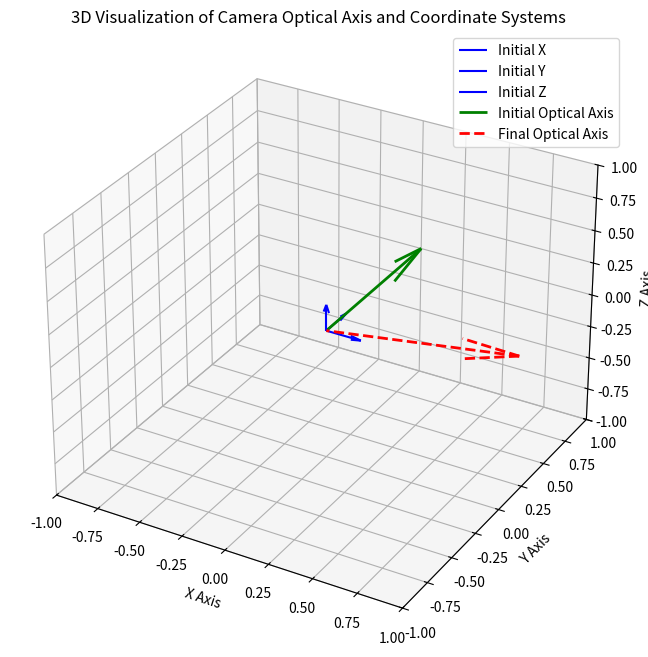

The script that saved this image:
import matplotlib.pyplot as plt
import numpy as np
from mpl_toolkits.mplot3d import Axes3D


def plot_coordinate_system(ax, R, title):
    # Original coordinate system (solid lines)
    ax.quiver(0, 0, 0, 1, 0, 0, color="r", linestyle="-", label="X axis (before)")
    ax.quiver(0, 0, 0, 0, 1, 0, color="g", linestyle="-", label="Y axis (before)")
    ax.quiver(0, 0, 0, 0, 0, 1, color="b", linestyle="-", label="Z axis (before)")

    # Rotated coordinate system (dashed lines)
    rotated_x = R @ np.array([1, 0, 0])
    rotated_y = R @ np.array([0, 1, 0])
    rotated_z = R @ np.array([0, 0, 1])

    ax.quiver(
        0,
        0,
        0,
        rotated_x[0],
        rotated_x[1],
        rotated_x[2],
        color="r",
        linestyle="--",
        label="X axis (after)",
    )
    ax.quiver(
        0,
        0,
        0,
        rotated_y[0],
        rotated_y[1],
        rotated_y[2],
        color="g",
        linestyle="--",
        label="Y axis (after)",
    )
    ax.quiver(
        0,
        0,
        0,
        rotated_z[0],
        rotated_z[1],
        rotated_z[2],
        color="b",
        linestyle="--",
        label="Z axis (after)",
    )

    ax.set_xlim([-1.5, 1.5])
    ax.set_ylim([-1.5, 1.5])
    ax.set_zlim([-1.5, 1.5])
    ax.set_title(title)
    ax.set_xlabel("X")
    ax.set_ylabel("Y")
    ax.set_zlabel("Z")
    ax.legend()


# Define rotation matrices
def rotation_matrix(axis, angle):
    angle = np.radians(angle)
    if axis == "X":
        return np.array(
            [
                [1, 0, 0],
                [0, np.cos(angle), np.sin(angle)],
                [0, -np.sin(angle), np.cos(angle)],
            ]
        )
    elif axis == "Y":
        return np.array(
            [
                [np.cos(angle), 0, -np.sin(angle)],
                [0, 1, 0],
                [np.sin(angle), 0, np.cos(angle)],
            ]
        )
    elif axis == "Z":
        return np.array(
            [
                [np.cos(angle), -np.sin(angle), 0],
                [np.sin(angle), np.cos(angle), 0],
                [0, 0, 1],
            ]
        )


# Given angles for camera and platform rotations
# platform_yaw, platform_pitch, platform_roll = 246.54, -0.22, 2.09
camera_yaw, camera_pitch = 36.88, 1.82

platform_yaw, platform_pitch, platform_roll = -113.46, -0.22, 2.09
# camera_yaw, camera_pitch = 283.42, 1.60

# platform_yaw, platform_pitch, platform_roll = 60, 45, 30
# platform_yaw, platform_pitch, platform_roll = 0, 0, 0
# camera_yaw, camera_pitch = 0, 0
# camera_yaw, camera_pitch = 10, 10

# Compute individual rotation matrices
R1 = rotation_matrix("X", camera_pitch)  # Step 1: Pitch around XC axis
R2 = rotation_matrix("Z", camera_yaw)  # Step 2: Yaw around ZC axis
R3 = rotation_matrix("Y", platform_roll)  # Step 3: Roll around YC axis
R4 = rotation_matrix("X", platform_pitch)  # Step 4: Pitch around XC axis
R5 = rotation_matrix("Z", platform_yaw)  # Step 5: Yaw around ZC axis

# Compute the final rotation matrix (product of all matrices)
R_final = R1 @ R2 @ R3 @ R4 @ R5
alpha = np.arctan2(R_final[1, 0], R_final[1, 1])  # yaw -180~+180
beta = np.arcsin(R_final[1, 2])  # pitch -90~+90
gamma = -np.arctan(R_final[0, 2] / R_final[2, 2])  # roll -90~+90
print(f"R_final: {R_final}")
print(f"yaw:{np.degrees(alpha)}, pitch:{np.degrees(beta)}, roll:{np.degrees(gamma)}")

R_final_ = R_final.T
print(f"R_final_: {R_final_}")
alpha = np.arctan2(R_final_[0, 1], R_final_[1, 1])  # yaw
beta = np.arcsin(R_final_[2, 1])  # pitch
gamma = -np.arctan(R_final_[2, 0] / R_final_[2, 2])  # roll
print(f"yaw:{np.degrees(alpha)}, pitch:{np.degrees(beta)}, roll:{np.degrees(gamma)}")

"""
fig = plt.figure(figsize=(12, 10))

ax1 = fig.add_subplot(231, projection="3d")
plot_coordinate_system(ax1, R1, "Step 1: Pitch (X-axis)")

ax2 = fig.add_subplot(232, projection="3d")
R12 = R2 @ R1  # Combine rotations
plot_coordinate_system(ax2, R12, "Step 2: Yaw (Z-axis)")

ax3 = fig.add_subplot(233, projection="3d")
R123 = R3 @ R12  # Combine rotations
plot_coordinate_system(ax3, R123, "Step 3: Roll (Y-axis)")

ax4 = fig.add_subplot(234, projection="3d")
R1234 = R4 @ R123  # Combine rotations
plot_coordinate_system(ax4, R1234, "Step 4: Pitch (X-axis)")

ax5 = fig.add_subplot(235, projection="3d")
R12345 = R5 @ R1234  # Combine rotations
plot_coordinate_system(ax5, R12345, "Step 5: Yaw (Z-axis)")

plt.tight_layout()
# plt.show()
plt.savefig("3d-explains.png", dpi=300, bbox_inches="tight", format="png")
"""


def plot_coordinate_system(ax, origin, R, label_prefix, color, scale=0.2):
    """Plot the coordinate system axes defined by the rotation matrix R."""
    # Plot the X axis
    ax.quiver(
        origin[0],
        origin[1],
        origin[2],
        R[0, 0] * scale,
        R[1, 0] * scale,
        R[2, 0] * scale,
        color=color,
        linestyle="-",
        label=f"{label_prefix} X",
    )
    # Plot the Y axis
    ax.quiver(
        origin[0],
        origin[1],
        origin[2],
        R[0, 1] * scale,
        R[1, 1] * scale,
        R[2, 1] * scale,
        color=color,
        linestyle="-",
        label=f"{label_prefix} Y",
    )
    # Plot the Z axis
    ax.quiver(
        origin[0],
        origin[1],
        origin[2],
        R[0, 2] * scale,
        R[1, 2] * scale,
        R[2, 2] * scale,
        color=color,
        linestyle="-",
        label=f"{label_prefix} Z",
    )


identity_matrix = np.eye(3)
optical_axis_initial = np.array([0, 1, 0])
optical_axis_final = R_final @ optical_axis_initial

print(f"optical_axis_final: {optical_axis_final}")

fig = plt.figure(figsize=(12, 8))
ax = fig.add_subplot(111, projection="3d")

# Plot initial coordinate system (no rotation, identity matrix)
plot_coordinate_system(ax, [0, 0, 0], identity_matrix, "Initial", "b")

# Plot final coordinate system after all rotations
# plot_coordinate_system(ax, [0, 0, 0], R_final, "Final", "r")

# Plot the initial optical axis (solid line, initial position)
ax.quiver(
    0,
    0,
    0,
    optical_axis_initial[0],
    optical_axis_initial[1],
    optical_axis_initial[2],
    color="g",
    linestyle="-",
    label="Initial Optical Axis",
    linewidth=2,
)

# Plot final optical axis (dashed line, final position after all rotations)
ax.quiver(
    0,
    0,
    0,
    optical_axis_final[0],
    optical_axis_final[1],
    optical_axis_final[2],
    color="r",
    linestyle="--",
    label="Final Optical Axis",
    linewidth=2,
)

# Set plot limits and labels
ax.set_xlim([-1, 1])
ax.set_ylim([-1, 1])
ax.set_zlim([-1, 1])
ax.set_xlabel("X Axis")
ax.set_ylabel("Y Axis")
ax.set_zlabel("Z Axis")
ax.set_title("3D Visualization of Camera Optical Axis and Coordinate Systems")

# Add legend
ax.legend()
plt.savefig("3d-explains.png", dpi=300, bbox_inches="tight", format="png")
